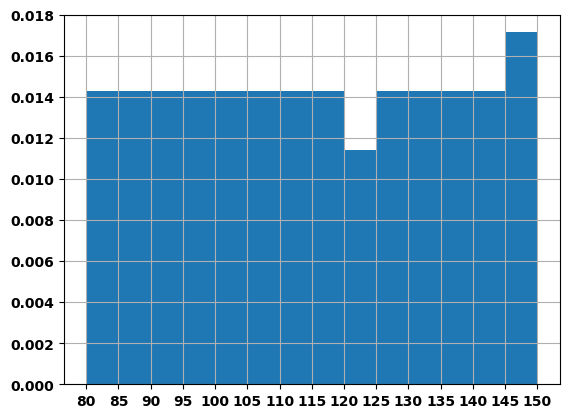

Generate this figure with matplotlib:
import matplotlib.pyplot as plt
import random
font = {'family' : 'MicroSoft YaHei',
        'weight' : 'bold'
        }
plt.rc('font', **font)

#绘制直方图
a = random.sample(range(80,151),70)
#计算组数
d = 5
num_bins = (max(a) - min(a))//d
plt.hist(a,num_bins,density=True)
plt.xticks(range(min(a),max(a)+d,d))
plt.grid()
plt.show()

